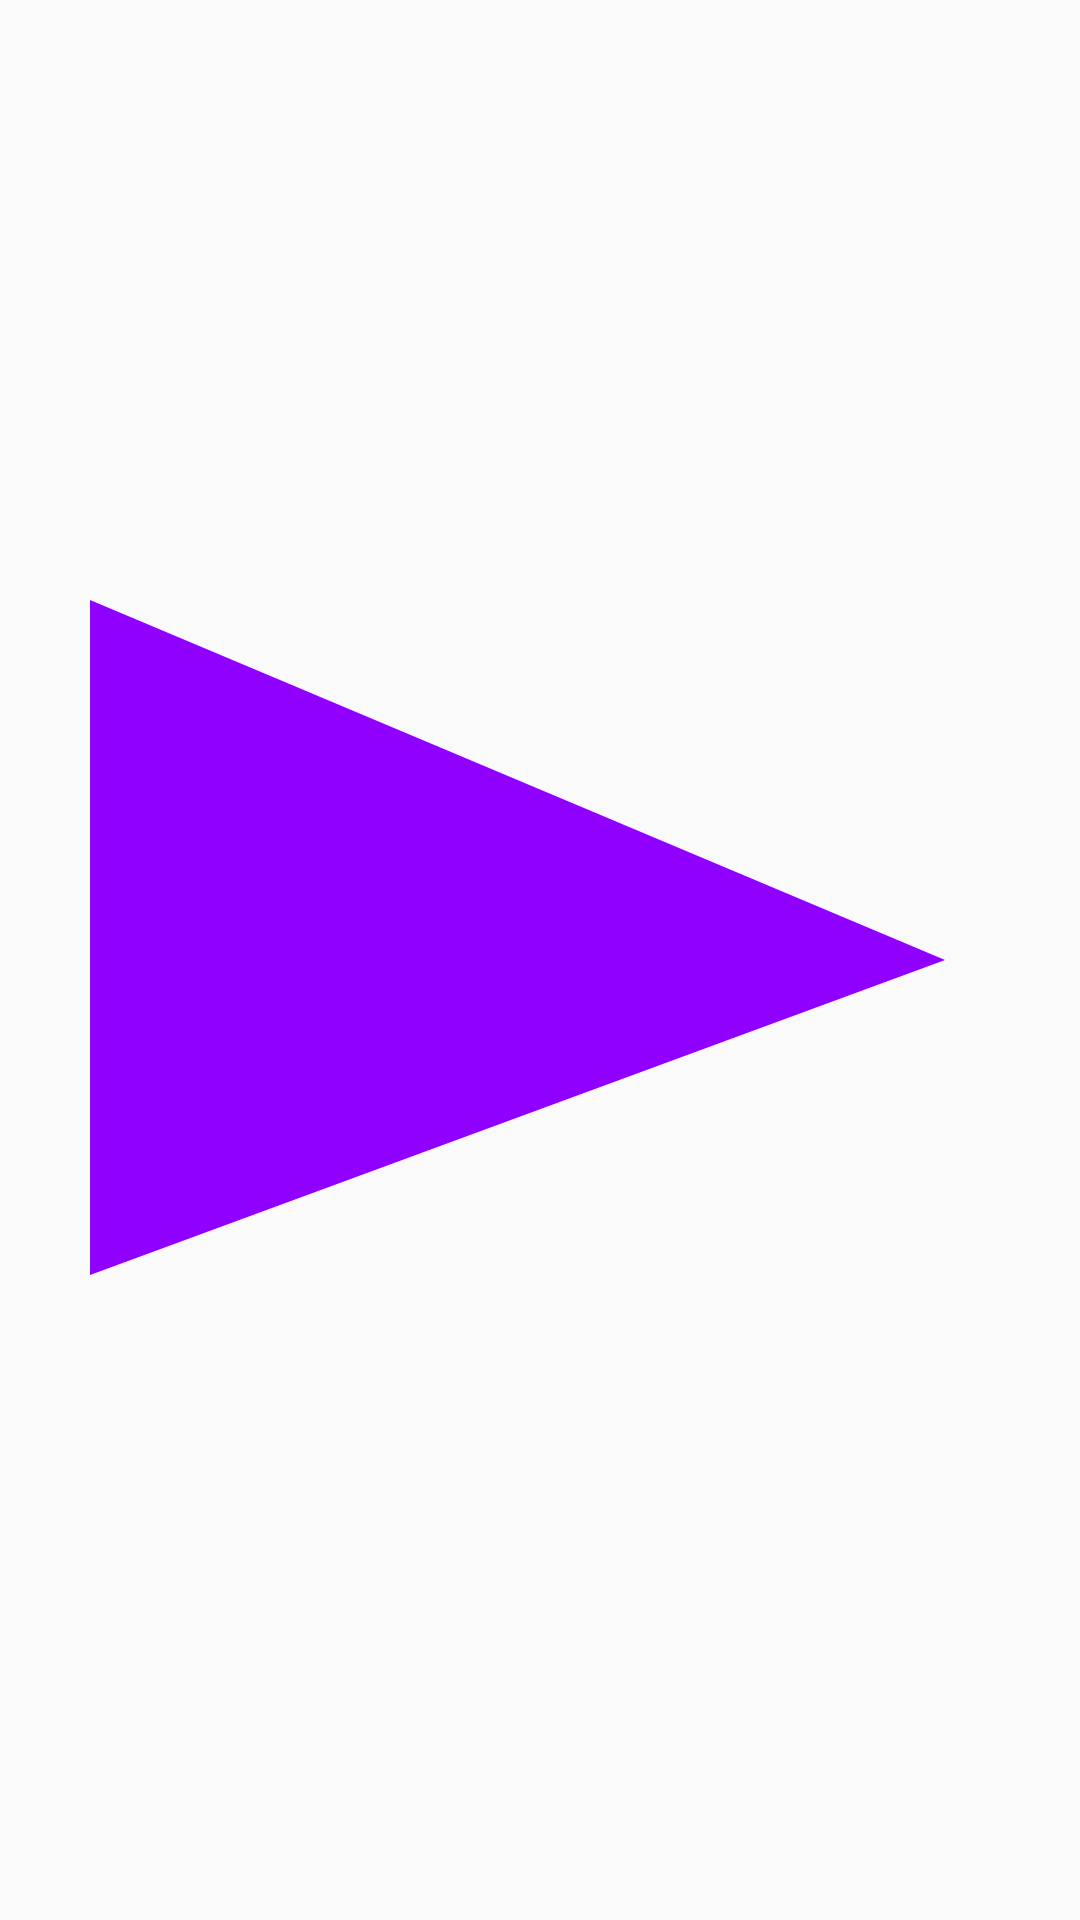

Layout XML and referenced resources for this Android screen:
<!-- AndroidManifest.xml: application theme AppTheme -->
<!-- res/layout/triangle_layout.xml -->
<?xml version="1.0" encoding="utf-8"?>
<ImageView xmlns:android="http://schemas.android.com/apk/res/android"
    xmlns:grid="http://schemas.android.com/apk/res-auto"
    android:id="@+id/triangle"
    android:layout_width="50dp"
    android:layout_height="50dp"
    android:src="@drawable/ic_triangle"
    grid:layout_columnWeight="1"
    grid:layout_gravity="fill"
    grid:layout_rowWeight="1">

</ImageView>
<!-- resources referenced by this layout -->
<resources>
  <!-- drawable ic_triangle (drawable) -->
  <vector xmlns:android="http://schemas.android.com/apk/res/android"
      android:width="50dp"
      android:height="50dp"
      android:tint="#FF8F00FF"
      android:viewportWidth="24.0"
      android:viewportHeight="24.0">
      <path
          android:fillColor="#FF8F00FF"
          android:pathData="M21,12L2,4L2,19z" />
  </vector>
  <style name="AppTheme" parent="Theme.AppCompat.Light.DarkActionBar">
          
          <item name="colorPrimary">@color/colorPrimary</item>
          <item name="colorPrimaryDark">@color/colorPrimaryDark</item>
          <item name="colorAccent">@color/colorAccent</item>
          <item name="android:windowNoTitle">true</item>
          <item name="android:windowTranslucentStatus">true</item>
          <item name="android:windowTranslucentNavigation">true</item>
          <item name="android:fitsSystemWindows">true</item>
      </style>
  <color name="colorPrimary">#008577</color>
  <color name="colorPrimaryDark">#00574B</color>
  <color name="colorAccent">#D81B60</color>
</resources>
